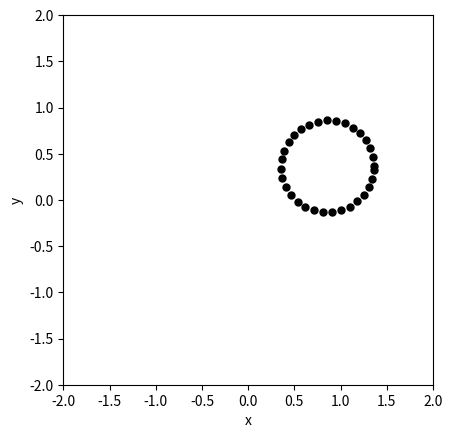
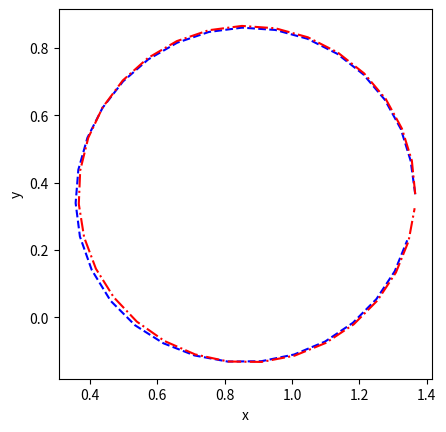

Python code for these plots, in order:
from matplotlib import pyplot as plt
#from scipy.optimize import fsolve
import math
import numpy as np

def cos(theta):
    return np.cos(theta)

def sin(theta):
    return np.sin(theta)

def jacobian_E(l,theta1,theta2):
    J = np.array([[l*(cos(theta1) + cos(theta1 + theta2)), l*cos(theta1 + theta2)], [l*(sin(theta1) + sin(theta1 + theta2)), l*sin(theta1 + theta2)]])
    return J

def forward_kinematics(l,theta1,theta2):
    # prepping to get homogenous transformations %%
    c1 = math.cos(3*np.pi/2+theta1);
    c2 = math.cos(theta2);
    s1 = math.sin(3*np.pi/2+theta1);
    s2 = math.sin(theta2);
    O01 = [0, 0];
    O12 = [l, 0];

    H01 = np.array([[c1, -s1, O01[0]],
                    [s1, c1,  O01[1]],
                    [0,   0,  1]])
    H12 = np.array([[c2, -s2, O12[0]],
                    [s2, c2,  O12[1]],
                    [0,   0,  1]])
    H02 = np.matmul(H01,H12)


    # %%%%%%%% origin  in world frame  %%%%%%
    o = [0, 0];

    # %%%%% end of link1 in world frame %%%%
    P1 = np.array([l, 0, 1]);
    P1 = np.transpose(P1)
    P0 = np.matmul(H01,P1)
    p = [P0[0], P0[1]]
    #
    # %%%% end of link 2 in world frame  %%%%%%%
    Q2 = np.array([l, 0, 1]);
    Q2 = np.transpose(Q2)
    Q0 = np.matmul(H02,Q2)
    q = [Q0[0], Q0[1]]

    #q is the same as e (end effector)
    return o,p,q

l = 1

theta1 = np.pi/2 + np.pi/3;
theta2 = -np.pi/2;
o,p,q = forward_kinematics(l,theta1,theta2)
#print(q) #this is the end-effector position

r = 0.5
center = np.array([q[0]-r,q[1]])


phi  = np.arange(0,2*np.pi,0.2)
x_ref = center[0]  + r*np.cos(phi)
y_ref = center[1]+ r*np.sin(phi)

x_all = []
y_all = []
theta1_all = []
theta2_all = []

for i in range(0,len(phi)):
    #Get the jacobian and its inverse
    J = jacobian_E(l,theta1,theta2)
    #print(J)
    Jinv = np.linalg.inv(J)
    #print(Jinv)

    #Get the errors dx = [x_ref-x, y_ref-y]
    o,p,q = forward_kinematics(l,theta1,theta2)
    x = q[0];
    y = q[1];
    dX = np.array([x_ref[i]-x,y_ref[i]-y])

    #Compute the correction dq = Jinv*dX
    dq = Jinv.dot(dX)

    theta1 += dq[0]
    theta2 += dq[1]

    x_all.append(x)
    y_all.append(y)
    theta1_all.append(theta1)
    theta2_all.append(theta2)

for i in range(len(phi)):
    [o,p,q] = forward_kinematics(l,theta1_all[i],theta2_all[i])

    plt.plot(q[0],q[1],color = 'black',marker = 'o',markersize=5)

    # %Draw line from origin to end of link 1
    tmp1, = plt.plot([o[0], p[0]],[o[1], p[1]],linewidth=5, color='red')

    # %Draw line from end of link 1 to end of link 2
    tmp2, = plt.plot([p[0], q[0]],[p[1], q[1]],linewidth=5, color='blue')

    plt.xlabel("x")
    plt.ylabel("y")

    # plt.grid()
    plt.xlim(-2,2)
    plt.ylim(-2,2)
    plt.gca().set_aspect('equal')

    plt.pause(0.05)
    tmp1.remove()
    tmp2.remove()

# plt.show(block=False)
# plt.pause(5)
plt.close()

plt.figure(1)
plt.plot(x_all,y_all,'b--')
plt.plot(x_ref,y_ref,'r-.')
plt.ylabel("y")
plt.xlabel("x")
plt.gca().set_aspect('equal')
plt.show(block=False)
plt.pause(5)
plt.close()
